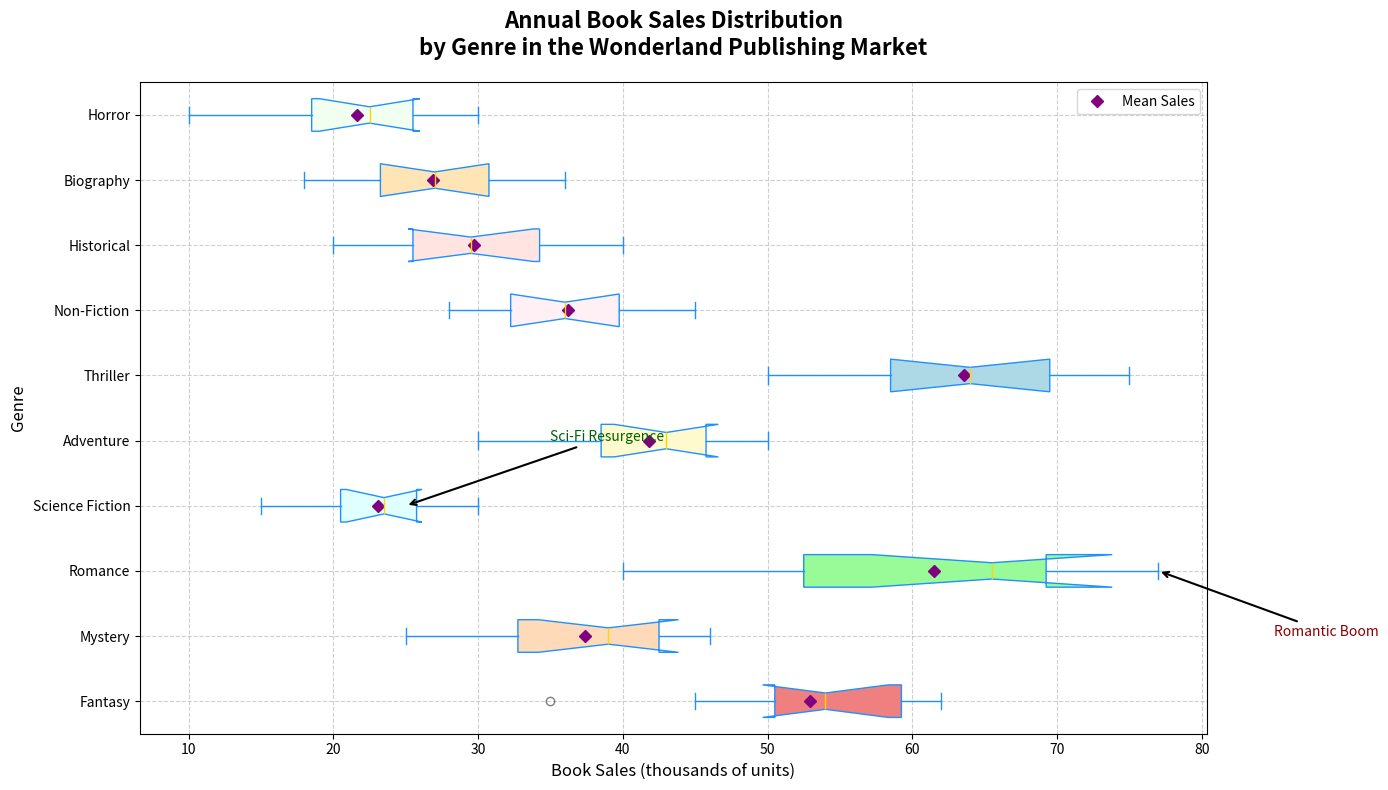

This chart was generated by the following Python code:
import matplotlib.pyplot as plt
import numpy as np

genres = ['Fantasy', 'Mystery', 'Romance', 'Science Fiction', 'Adventure', 
          'Thriller', 'Non-Fiction', 'Historical', 'Biography', 'Horror']

# Modified sales data with altered data values while preserving the original structure
sales_data = [
    [60, 50, 55, 45, 35, 57, 53, 62, 52, 60],
    [46, 30, 35, 25, 32, 44, 38, 41, 43, 40],
    [77, 45, 50, 70, 40, 67, 60, 66, 75, 65],
    [25, 20, 15, 22, 18, 26, 24, 28, 23, 30],
    [48, 35, 30, 50, 38, 45, 40, 42, 46, 44],
    [75, 50, 55, 65, 58, 72, 60, 63, 68, 70],
    [32, 45, 28, 30, 33, 40, 37, 35, 39, 43],
    [37, 22, 25, 27, 20, 35, 29, 30, 32, 40],
    [31, 20, 18, 24, 23, 36, 26, 28, 30, 33],
    [26, 15, 10, 22, 18, 28, 20, 23, 24, 30]
]

fig, ax = plt.subplots(figsize=(14, 8))

boxes = ax.boxplot(sales_data, patch_artist=True, notch=True, vert=False,
                   boxprops=dict(facecolor='cyan', color='dodgerblue'),
                   capprops=dict(color='dodgerblue'),
                   whiskerprops=dict(color='dodgerblue'),
                   flierprops=dict(marker='o', color='forestgreen', alpha=0.5),
                   medianprops=dict(color='gold'),
                   positions=range(1, len(genres) + 1))

ax.set_title('Annual Book Sales Distribution\nby Genre in the Wonderland Publishing Market', 
             fontsize=16, fontweight='bold', pad=20)
ax.set_xlabel('Book Sales (thousands of units)', fontsize=12)
ax.set_ylabel('Genre', fontsize=12)

ax.set_yticks(range(1, len(genres) + 1))
ax.set_yticklabels(genres)

ax.annotate('Romantic Boom', xy=(77, 3), xytext=(85, 2),
            arrowprops=dict(facecolor='grey', arrowstyle='->', lw=1.5), fontsize=10, color='darkred')

ax.annotate('Sci-Fi Resurgence', xy=(25, 4), xytext=(35, 5),
            arrowprops=dict(facecolor='grey', arrowstyle='->', lw=1.5), fontsize=10, color='darkgreen')

colors = ['lightcoral', 'peachpuff', 'palegreen', 'lightcyan', 'lemonchiffon', 
          'lightblue', 'lavenderblush', 'mistyrose', 'moccasin', 'honeydew']
for patch, color in zip(boxes['boxes'], colors):
    patch.set_facecolor(color)

ax.grid(True, linestyle='--', alpha=0.6)

means = [np.mean(sales) for sales in sales_data]
ax.plot(means, range(1, len(genres) + 1), 'D', color='purple', label='Mean Sales')

ax.legend(loc='upper right')

plt.tight_layout()
plt.show()
